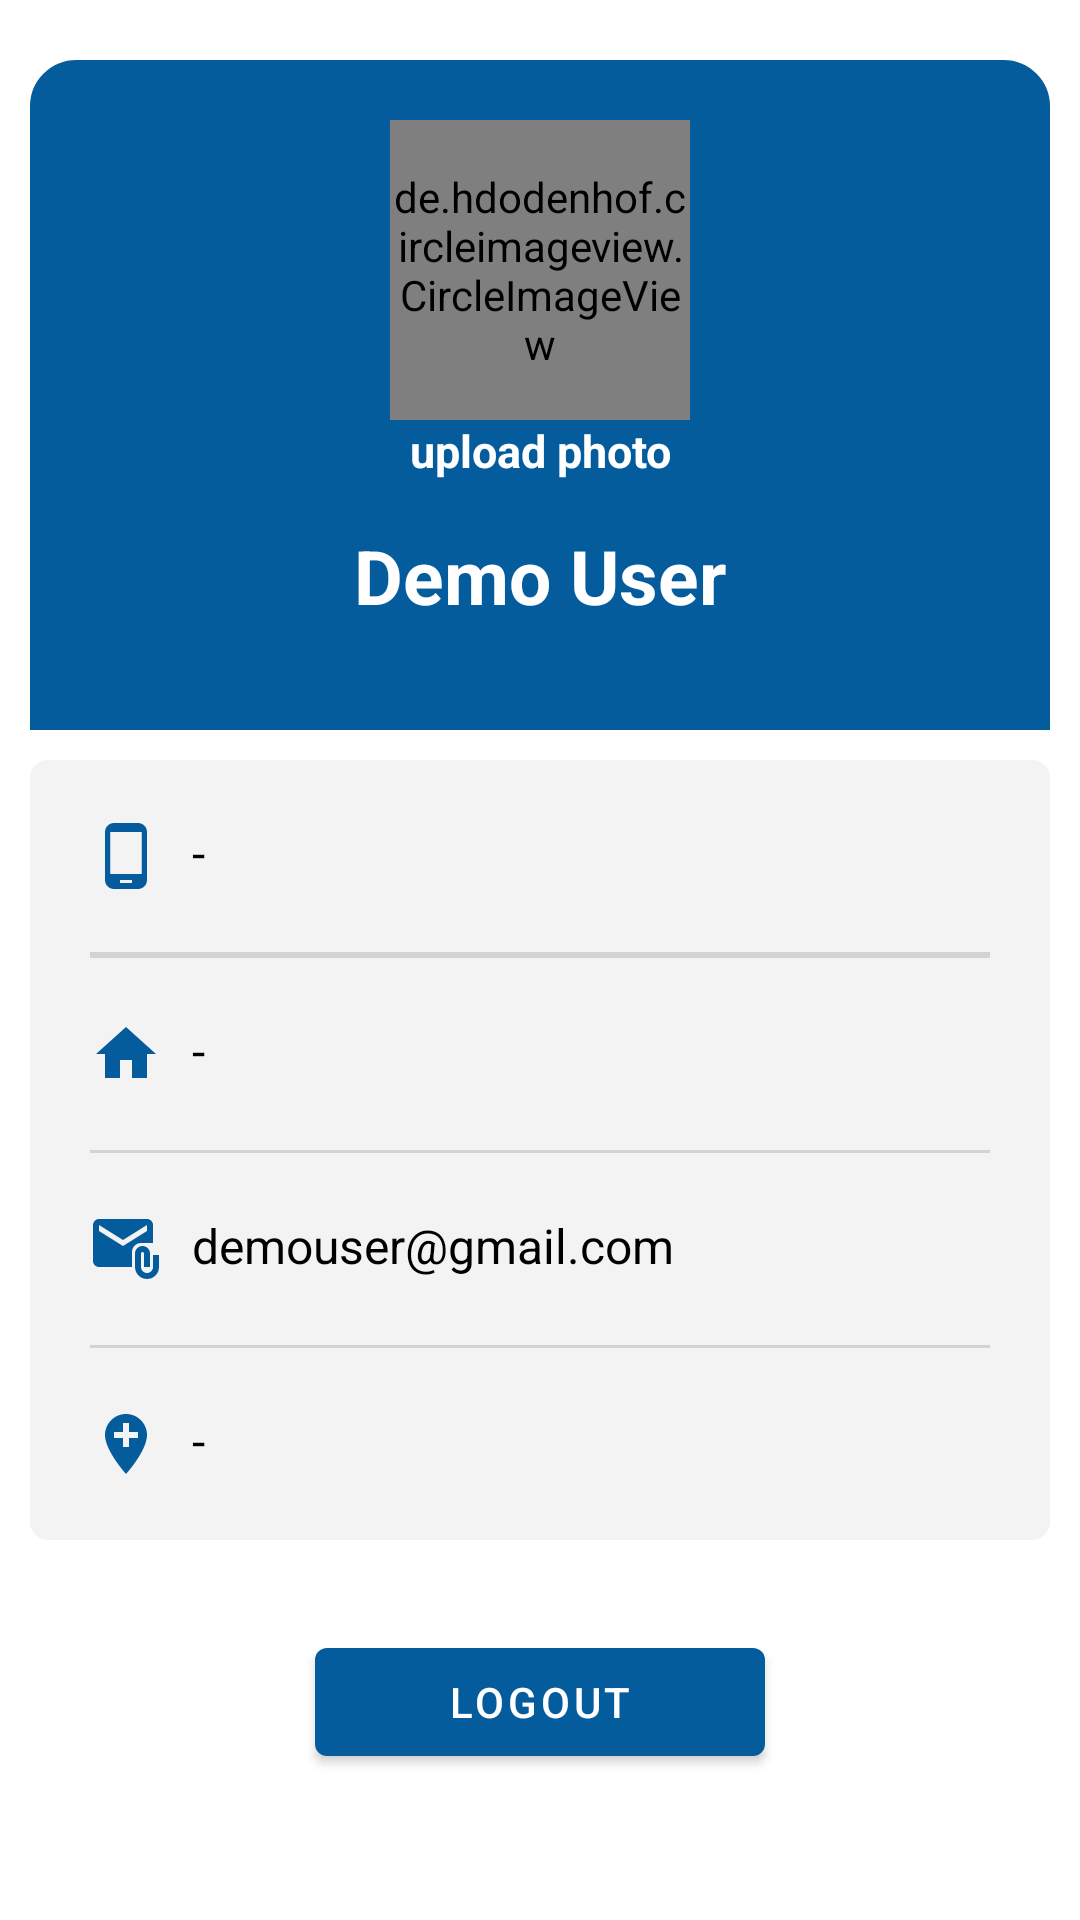

This screen was rendered from an Android layout file. Write that file and the resources it references.
<!-- AndroidManifest.xml: application theme Theme.FoodWastageApp -->
<!-- res/layout/fragment_profile.xml -->
<?xml version="1.0" encoding="utf-8"?>
<androidx.constraintlayout.widget.ConstraintLayout xmlns:android="http://schemas.android.com/apk/res/android"
    xmlns:app="http://schemas.android.com/apk/res-auto"
    android:layout_width="match_parent"
    android:layout_height="match_parent"
    >


<LinearLayout
    android:id="@+id/llProfile"
    android:layout_width="match_parent"
    android:layout_height="wrap_content"
    app:layout_constraintStart_toStartOf="parent"
    app:layout_constraintEnd_toEndOf="parent"
    android:padding="20dp"
    android:layout_marginStart="10dp"
    android:layout_marginEnd="10dp"
    android:layout_marginTop="20dp"
    android:background="@drawable/profile_bg"
    android:orientation="vertical"
    app:layout_constraintTop_toTopOf="parent">

    <de.hdodenhof.circleimageview.CircleImageView
        android:id="@+id/profile_image"
        android:layout_width="100dp"
        android:layout_height="100dp"
        android:src="@drawable/upload_profile"
        android:layout_gravity="center"
        app:civ_border_color="#FF000000"
        app:civ_border_width="2dp" />

    <TextView
        android:id="@+id/upload_pic"
        android:layout_width="wrap_content"
        android:text="upload photo"
        android:gravity="center"
        android:layout_gravity="center"
        android:textColor="@color/white"
        android:textStyle="bold"
        android:textSize="15sp"
        android:layout_height="wrap_content"/>

    <TextView
        android:id="@+id/tvName"
        android:layout_width="wrap_content"
        android:text="Demo User"
        android:gravity="center"
        android:lines="2"
        android:layout_gravity="center"
        android:textColor="@color/white"
        android:textStyle="bold"
        android:textSize="25sp"
        android:layout_height="wrap_content"/>

</LinearLayout>


    <LinearLayout
        android:id="@+id/llDetails"
        android:layout_width="match_parent"
        android:layout_height="wrap_content"
        android:orientation="vertical"
        app:layout_constraintStart_toStartOf="parent"
        android:background="@drawable/et_background"
        app:layout_constraintEnd_toEndOf="parent"
        app:layout_constraintTop_toBottomOf="@id/llProfile"
        android:layout_marginTop="10dp"
        android:layout_marginStart="10dp"
        android:layout_marginEnd="10dp">

    <TextView
        android:id="@+id/tvMobile"
        android:layout_width="match_parent"
        android:layout_height="wrap_content"
        android:text="-"
        android:padding="20dp"
        android:textSize="16sp"
        android:textColor="@color/black"
        android:drawablePadding="10dp"
        android:drawableLeft="@drawable/ic_baseline_phone_android_24"
        />

        <View
            android:layout_width="match_parent"
            android:layout_height="1dp"
            android:paddingLeft="20dp"
            android:paddingEnd="20dp"
            android:layout_marginStart="20dp"
            android:layout_marginEnd="20dp"
            android:background="@color/light_grey"/>

        <TextView
            android:id="@+id/tvOffice"
            android:layout_width="match_parent"
            android:layout_height="wrap_content"
            android:text="-"
            android:padding="20dp"
            android:visibility="gone"
            android:textSize="16sp"
            android:textColor="@color/black"
            android:drawablePadding="10dp"
            android:drawableLeft="@drawable/ic_baseline_phone_in_talk_24"
            />

        <View
            android:layout_width="match_parent"
            android:layout_height="1dp"
            android:paddingLeft="20dp"
            android:paddingEnd="20dp"
            android:layout_marginStart="20dp"
            android:layout_marginEnd="20dp"
            android:background="@color/light_grey"/>



        <TextView
            android:id="@+id/tvHome"
            android:layout_width="match_parent"
            android:layout_height="wrap_content"
            android:text="-"
            android:padding="20dp"
            android:textSize="16sp"
            android:textColor="@color/black"
            android:drawablePadding="10dp"
            android:drawableLeft="@drawable/ic_home_black_24dp"
            />

        <View
            android:layout_width="match_parent"
            android:layout_height="1dp"
            android:paddingLeft="20dp"
            android:paddingEnd="20dp"
            android:layout_marginStart="20dp"
            android:layout_marginEnd="20dp"
            android:background="@color/light_grey"/>

        <TextView
            android:id="@+id/tvEmail"
            android:layout_width="match_parent"
            android:layout_height="wrap_content"
            android:text="demouser@gmail.com"
            android:textColor="@color/black"
            android:padding="20dp"
            android:textSize="16sp"
            android:drawablePadding="10dp"
            android:drawableLeft="@drawable/ic_baseline_attach_email_24"
            />

        <View
            android:layout_width="match_parent"
            android:layout_height="1dp"
            android:paddingLeft="20dp"
            android:paddingEnd="20dp"
            android:layout_marginStart="20dp"
            android:layout_marginEnd="20dp"
            android:background="@color/light_grey"/>


        <TextView
            android:id="@+id/tvAddress"
            android:layout_width="match_parent"
            android:layout_height="wrap_content"
            android:text="-"
            android:drawablePadding="10dp"
            android:textColor="@color/black"
            android:textSize="16sp"
            android:padding="20dp"
            android:drawableLeft="@drawable/ic_baseline_add_location_24"
            />


    </LinearLayout>

    <Button
        android:id="@+id/btnSignout"
        android:layout_width="150dp"
        android:layout_height="wrap_content"
        app:layout_constraintStart_toStartOf="parent"
        app:layout_constraintEnd_toEndOf="parent"
        android:layout_marginTop="30dp"
        android:text="@string/signout"
        app:layout_constraintTop_toBottomOf="@id/llDetails"/>

    <ProgressBar
        android:id="@+id/progress_circular"
        android:layout_width="match_parent"
        android:layout_height="wrap_content"
        app:layout_constraintStart_toStartOf="parent"
        app:layout_constraintEnd_toEndOf="parent"
        android:visibility="gone"
        app:layout_constraintTop_toTopOf="parent"
        app:layout_constraintBottom_toBottomOf="parent"/>
</androidx.constraintlayout.widget.ConstraintLayout>
<!-- resources referenced by this layout -->
<resources>
  <color name="black">#FF000000</color>
  <color name="light_grey">#D3D3D3</color>
  <color name="white">#FFFFFFFF</color>
  <!-- drawable et_background (drawable) -->
  <?xml version="1.0" encoding="utf-8"?>
      <shape xmlns:android="http://schemas.android.com/apk/res/android"
          android:shape="rectangle">
  
          <solid android:color="#F4F3F3"/>
  
          <stroke
              android:width="2dp"
              android:color="#F4F3F3"/>
      <corners android:radius="5dp" />
  
      </shape>
  <!-- drawable ic_baseline_add_location_24 (drawable) -->
  <vector android:height="24dp" android:tint="@color/purple_500"
      android:viewportHeight="24" android:viewportWidth="24"
      android:width="24dp" xmlns:android="http://schemas.android.com/apk/res/android">
      <path android:fillColor="@android:color/white" android:pathData="M12,2C8.14,2 5,5.14 5,9c0,5.25 7,13 7,13s7,-7.75 7,-13c0,-3.86 -3.14,-7 -7,-7zM16,10h-3v3h-2v-3L8,10L8,8h3L11,5h2v3h3v2z"/>
  </vector>
  <!-- drawable ic_baseline_attach_email_24 (drawable) -->
  <vector android:height="24dp" android:tint="@color/purple_500"
      android:viewportHeight="24" android:viewportWidth="24"
      android:width="24dp" xmlns:android="http://schemas.android.com/apk/res/android">
      <path android:fillColor="@android:color/white" android:pathData="M21,10V4c0,-1.1 -0.9,-2 -2,-2H3C1.9,2 1.01,2.9 1.01,4L1,16c0,1.1 0.9,2 2,2h11v-5c0,-1.66 1.34,-3 3,-3H21zM11,11L3,6V4l8,5l8,-5v2L11,11z"/>
      <path android:fillColor="@android:color/white" android:pathData="M21,14v4c0,1.1 -0.9,2 -2,2s-2,-0.9 -2,-2v-4.5c0,-0.28 0.22,-0.5 0.5,-0.5s0.5,0.22 0.5,0.5V18h2v-4.5c0,-1.38 -1.12,-2.5 -2.5,-2.5S15,12.12 15,13.5V18c0,2.21 1.79,4 4,4s4,-1.79 4,-4v-4H21z"/>
  </vector>
  <!-- drawable ic_baseline_phone_android_24 (drawable) -->
  <vector android:height="24dp" android:tint="@color/purple_500"
      android:viewportHeight="24" android:viewportWidth="24"
      android:width="24dp" xmlns:android="http://schemas.android.com/apk/res/android">
  
      <path android:fillColor="@android:color/white" android:pathData="M16,1L8,1C6.34,1 5,2.34 5,4v16c0,1.66 1.34,3 3,3h8c1.66,0 3,-1.34 3,-3L19,4c0,-1.66 -1.34,-3 -3,-3zM14,21h-4v-1h4v1zM17.25,18L6.75,18L6.75,4h10.5v14z"/>
  </vector>
  <!-- drawable ic_home_black_24dp (drawable) -->
  <vector xmlns:android="http://schemas.android.com/apk/res/android"
      android:width="24dp"
      android:height="24dp"
      android:viewportWidth="24.0"
      android:viewportHeight="24.0">
      <path
          android:fillColor="@color/purple_500"
          android:pathData="M10,20v-6h4v6h5v-8h3L12,3 2,12h3v8z" />
  </vector>
  <!-- drawable profile_bg (drawable) -->
  <?xml version="1.0" encoding="utf-8"?>
  <shape xmlns:android="http://schemas.android.com/apk/res/android"
      android:shape="rectangle">
  
      <solid android:color="@color/purple_500" />
  
      <stroke
          android:width="1dp"
          android:color="@color/purple_500" />
      <corners android:topLeftRadius="15dp"
          android:topRightRadius="15dp"
          android:bottomLeftRadius="0dp"
          android:bottomRightRadius="0dp"/>
  
  </shape>
  <string name="signout">Logout</string>
  <style name="Theme.FoodWastageApp" parent="Theme.MaterialComponents.DayNight.DarkActionBar">
          
          <item name="colorPrimary">@color/purple_500</item>
          <item name="colorPrimaryVariant">@color/purple_700</item>
          <item name="colorOnPrimary">@color/white</item>
          
          <item name="colorSecondary">@color/teal_200</item>
          <item name="colorSecondaryVariant">@color/teal_700</item>
          <item name="colorOnSecondary">@color/black</item>
          
          <item name="android:statusBarColor" tools:targetApi="l">?attr/colorPrimaryVariant</item>
          
      </style>
  <color name="purple_500">#055C9D</color>
  <color name="purple_700">#055C9D</color>
  <color name="teal_200">#055C9D</color>
  <color name="teal_700">#055C9D</color>
</resources>
